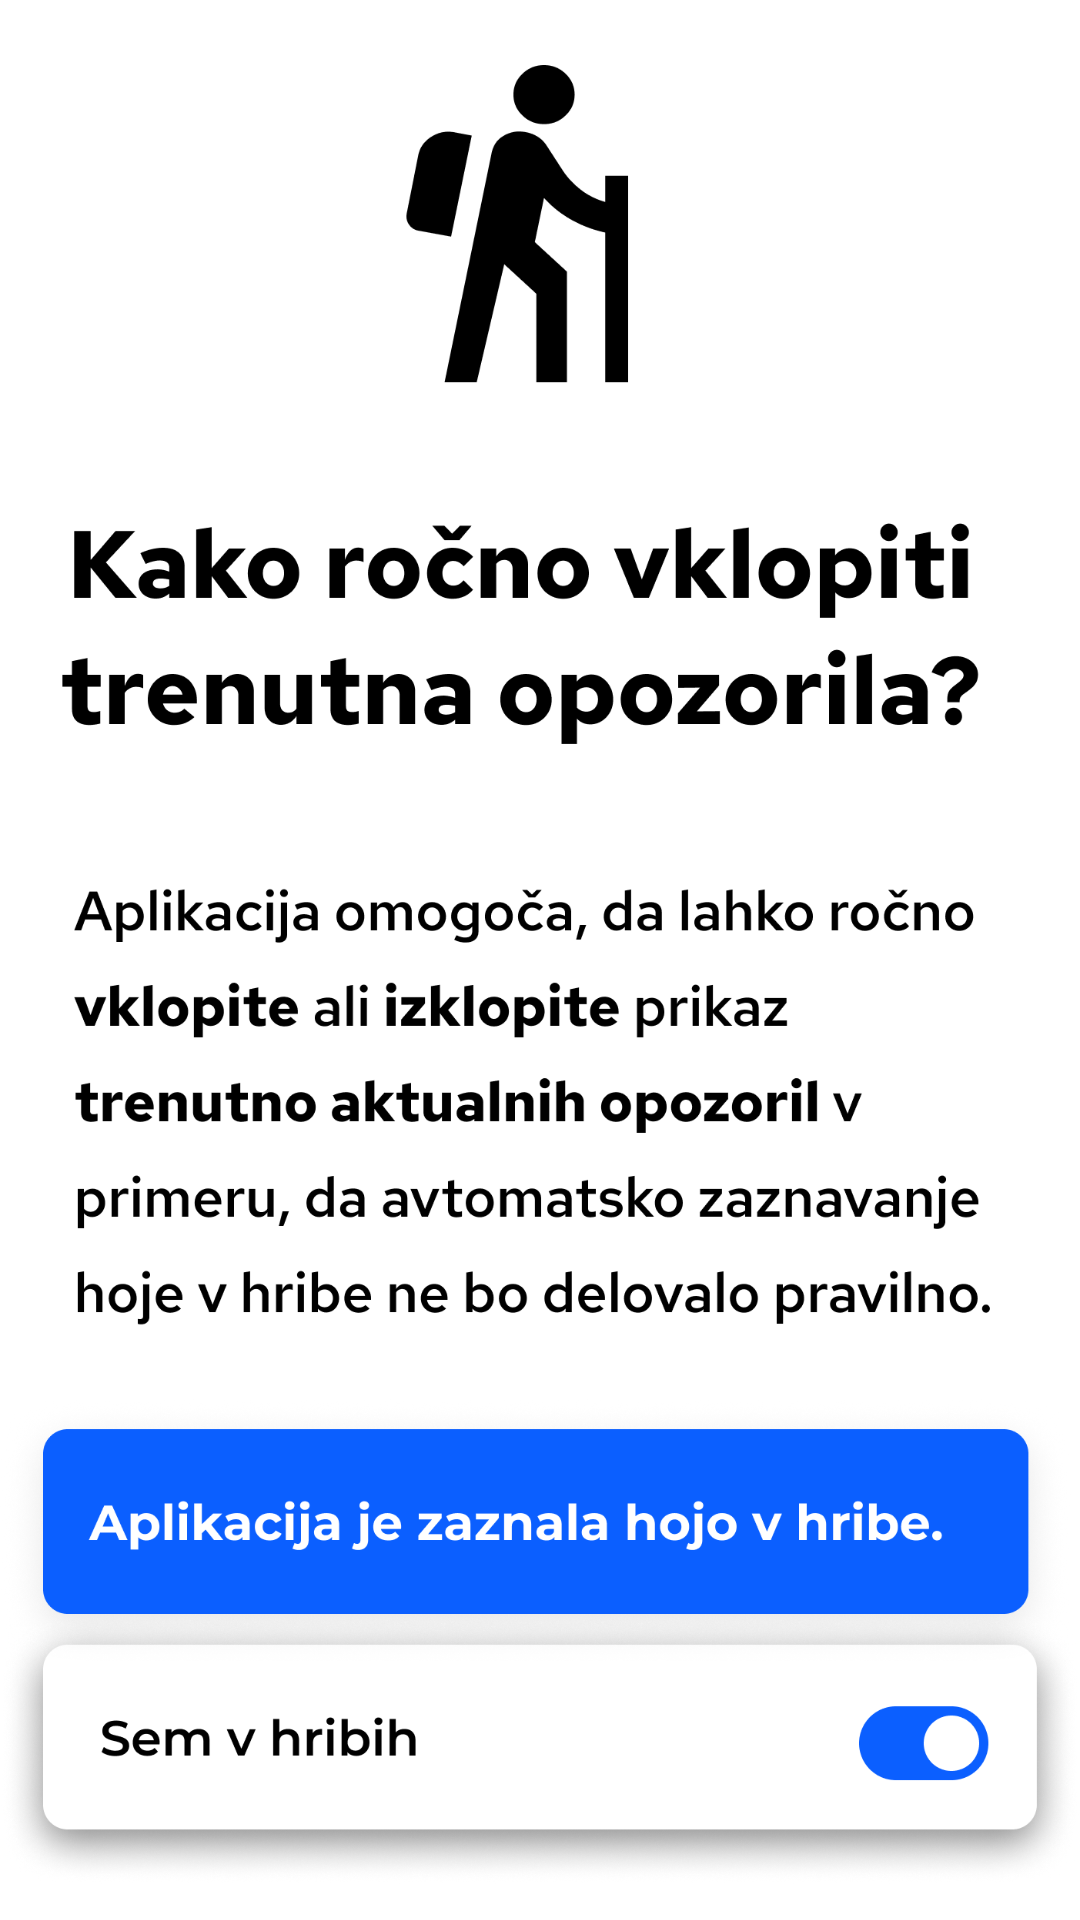

Here is an Android app screen rendered from its layout file. Give the layout XML and the strings, colors and styles it references.
<!-- AndroidManifest.xml: application theme Theme.SenseContext -->
<!-- res/layout/fragment_onboarding1.xml -->
<?xml version="1.0" encoding="utf-8"?>
<FrameLayout xmlns:android="http://schemas.android.com/apk/res/android"
    xmlns:tools="http://schemas.android.com/tools"
    android:layout_width="match_parent"
    android:layout_height="match_parent"
    tools:context=".fragments.OnboardingFragment1">

    <LinearLayout
        android:layout_width="match_parent"
        android:layout_height="match_parent">

        <ImageView
            android:paddingTop="10sp"
            android:id="@+id/imageExplain"
            android:layout_width="wrap_content"
android:layout_height="match_parent"
            android:src="@drawable/obs1">
        </ImageView>
    </LinearLayout>



</FrameLayout>
<!-- resources referenced by this layout -->
<resources>
  <!-- drawable obs1: png bitmap (drawable, 265868 bytes) -->
  <style name="Theme.SenseContext" parent="Theme.MaterialComponents.Light.NoActionBar">
          
          <item name="colorPrimary">@color/purple_500</item>
          <item name="colorPrimaryVariant">@color/purple_700</item>
          <item name="colorOnPrimary">@color/white</item>
          
          <item name="colorSecondary">@color/teal_200</item>
          <item name="colorSecondaryVariant">@color/teal_700</item>
          <item name="colorOnSecondary">@color/black</item>
          
          <item name="android:statusBarColor" tools:targetApi="l">?attr/colorPrimaryVariant</item>
          
      </style>
  <color name="purple_500">#FF6200EE</color>
  <color name="purple_700">#FF3700B3</color>
  <color name="white">#FFFFFF</color>
  <color name="teal_200">#FF03DAC5</color>
  <color name="teal_700">#FF018786</color>
  <color name="black">#FF000000</color>
</resources>
